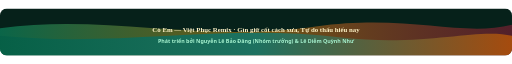
t = 0.00 s
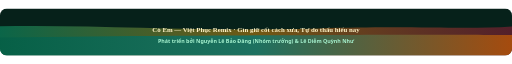
t = 1.38 s
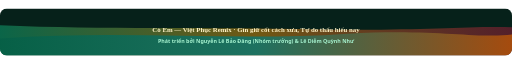
t = 2.06 s
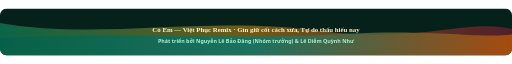
t = 3.50 s
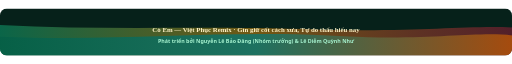
t = 4.81 s
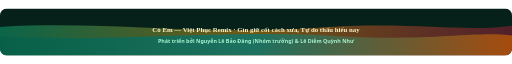
t = 6.13 s

The animated SVG that drew these frames (rendered in a browser with its animation timeline set to each time). Animation: 2 SMIL elements (animate=2); one cycle of 7.00 s, repeats indefinitely.

<svg xmlns="http://www.w3.org/2000/svg" viewBox="0 0 1200 110" width="100%" height="100%" role="img" aria-label="Cò Em - Việt Phục Remix Footer">
  <defs>
    <linearGradient id="waveGrad1" x1="0%" y1="0%" x2="100%" y2="0%">
      <stop offset="0%" stop-color="#065f46" />
      <stop offset="50%" stop-color="#0f766e" />
      <stop offset="100%" stop-color="#b45309" />
    </linearGradient>
    <linearGradient id="waveGrad2" x1="0%" y1="0%" x2="100%" y2="0%">
      <stop offset="0%" stop-color="#10b981" stop-opacity="0.45" />
      <stop offset="50%" stop-color="#f59e0b" stop-opacity="0.45" />
      <stop offset="100%" stop-color="#e11d48" stop-opacity="0.35" />
    </linearGradient>
    <clipPath id="footerClip">
      <rect width="1200" height="110" rx="16" />
    </clipPath>
  </defs>

  <g clip-path="url(#footerClip)">
    <rect width="1200" height="110" fill="#06211a" />
    <path d="M0,46 C260,12 460,82 740,42 C960,12 1080,68 1200,38 L1200,110 L0,110 Z" fill="url(#waveGrad2)">
      <animate attributeName="d"
        values="M0,46 C260,12 460,82 740,42 C960,12 1080,68 1200,38 L1200,110 L0,110 Z;
                M0,34 C240,76 480,14 760,54 C980,82 1100,22 1200,48 L1200,110 L0,110 Z;
                M0,46 C260,12 460,82 740,42 C960,12 1080,68 1200,38 L1200,110 L0,110 Z"
        dur="7s" repeatCount="indefinite" />
    </path>
    <path d="M0,64 C280,92 520,34 800,68 C1000,90 1120,44 1200,64 L1200,110 L0,110 Z" fill="url(#waveGrad1)" opacity="0.85">
      <animate attributeName="d"
        values="M0,64 C280,92 520,34 800,68 C1000,90 1120,44 1200,64 L1200,110 L0,110 Z;
                M0,72 C300,36 560,92 820,56 C1020,32 1120,80 1200,60 L1200,110 L0,110 Z;
                M0,64 C280,92 520,34 800,68 C1000,90 1120,44 1200,64 L1200,110 L0,110 Z"
        dur="5.5s" repeatCount="indefinite" />
    </path>
    <text x="600" y="54" text-anchor="middle" font-family="Georgia, serif" font-size="16" font-weight="700" fill="#fef3c7">
      Cò Em — Việt Phục Remix · Gìn giữ cốt cách xưa, Tự do thấu hiểu nay
    </text>
    <text x="600" y="80" text-anchor="middle" font-family="system-ui, -apple-system, sans-serif" font-size="12.5" font-weight="600" fill="#a7f3d0">
      Phát triển bởi Nguyễn Lê Bảo Đăng (Nhóm trưởng) &amp; Lê Diễm Quỳnh Như
    </text>
  </g>
</svg>
